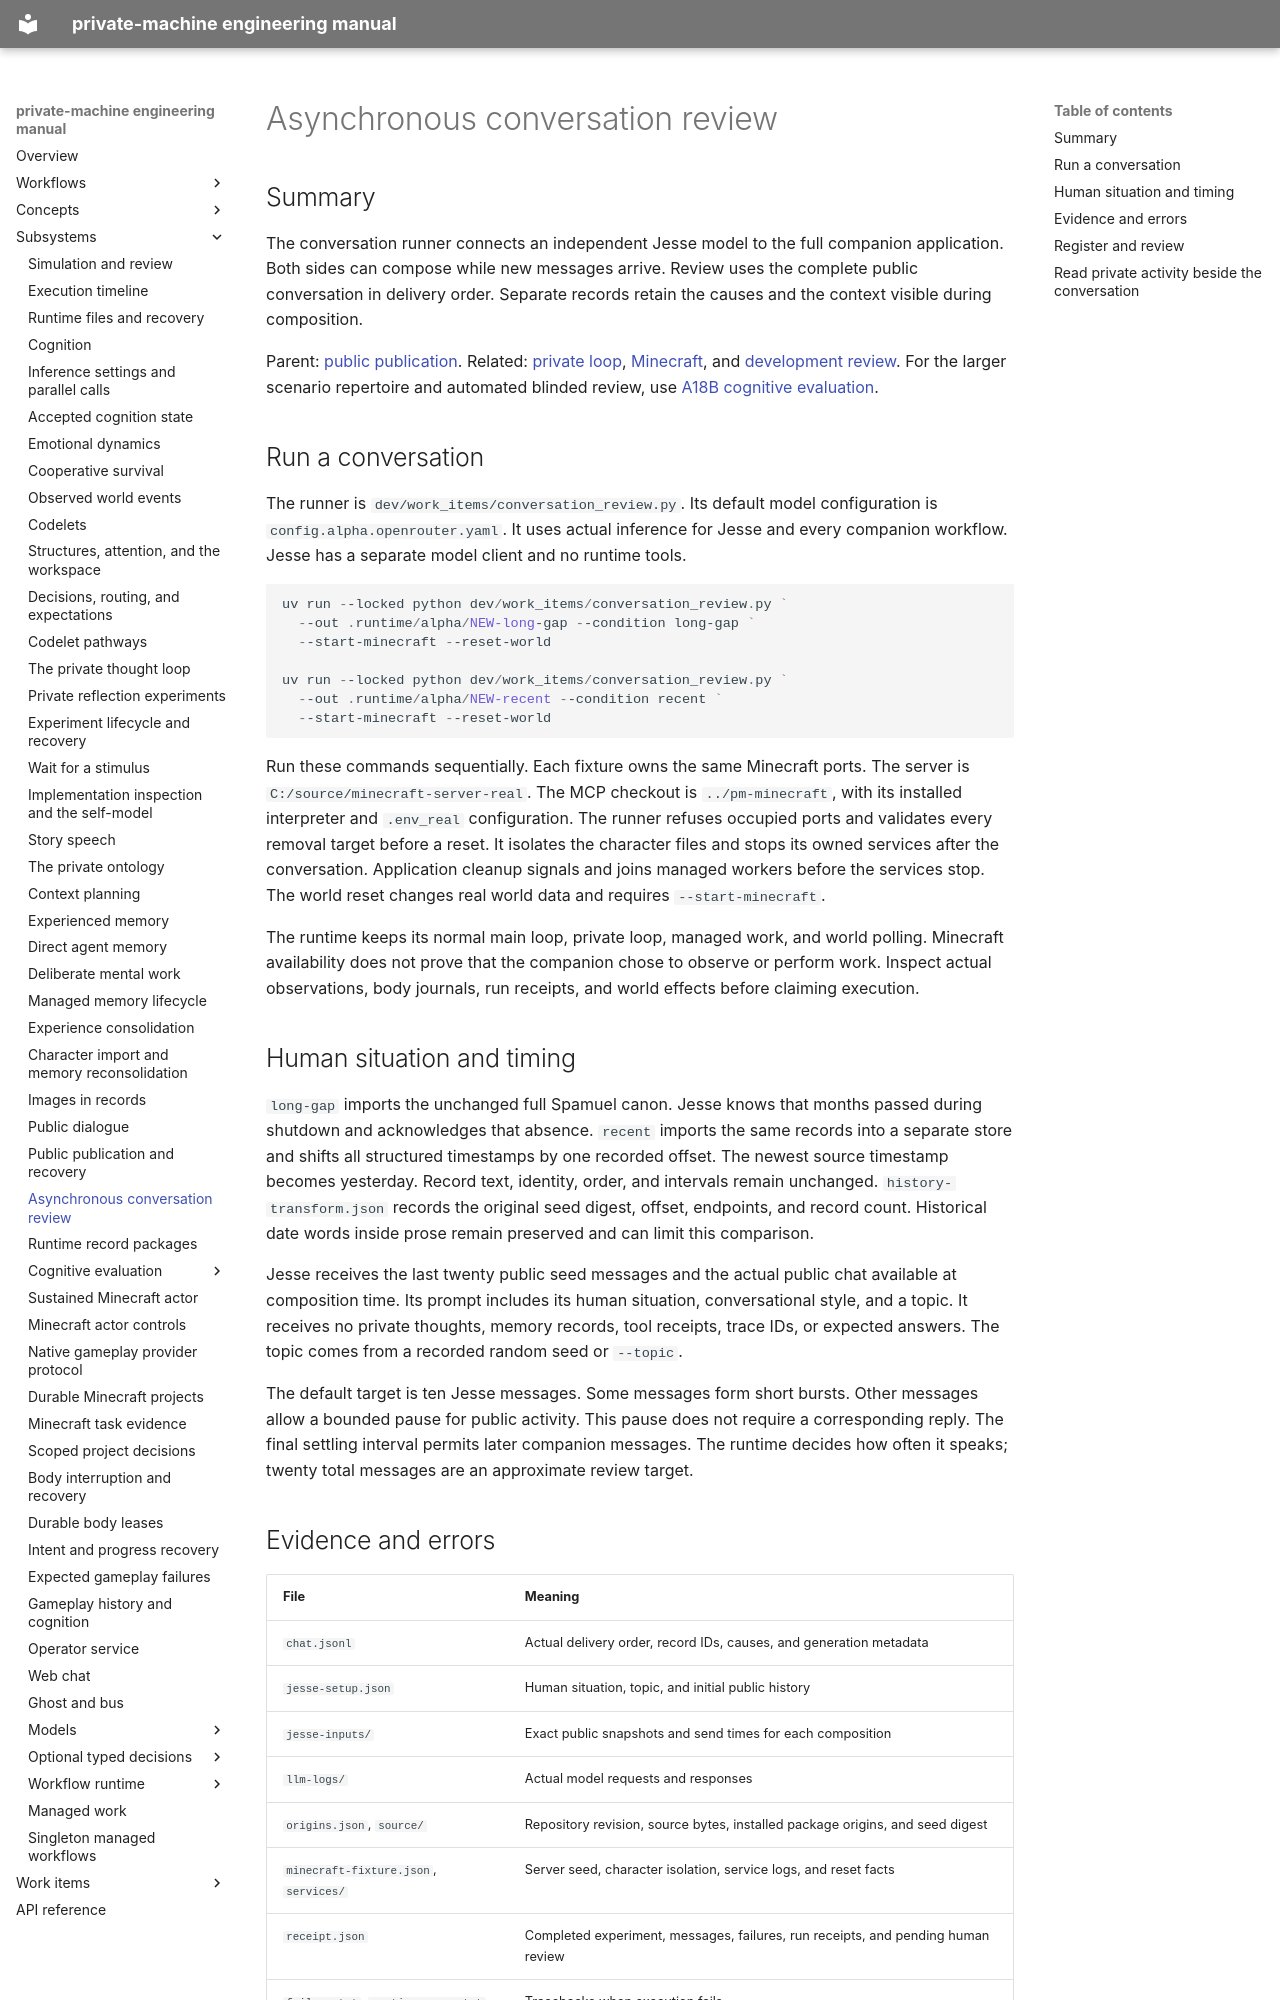

repository: flamingrickpat/private-machine · page: subsystems/async-conversation-review.html · generator: mkdocs

# Asynchronous conversation review

## Summary

The conversation runner connects an independent Jesse model to the full companion application.
Both sides can compose while new messages arrive.
Review uses the complete public conversation in delivery order.
Separate records retain the causes and the context visible during composition.

Parent: [public publication](public-publication.md).
Related: [private loop](private-loop.md), [Minecraft](minecraft-actor-controls.md), and [development review](../workflows/development.md).
For the larger scenario repertoire and automated blinded review, use [A18B cognitive evaluation](cognitive-evaluation.md).

## Run a conversation

The runner is `dev/work_items/conversation_review.py`.
Its default model configuration is `config.alpha.openrouter.yaml`.
It uses actual inference for Jesse and every companion workflow.
Jesse has a separate model client and no runtime tools.

```powershell
uv run --locked python dev/work_items/conversation_review.py `
  --out .runtime/alpha/NEW-long-gap --condition long-gap `
  --start-minecraft --reset-world

uv run --locked python dev/work_items/conversation_review.py `
  --out .runtime/alpha/NEW-recent --condition recent `
  --start-minecraft --reset-world
```

Run these commands sequentially. Each fixture owns the same Minecraft ports.
The server is `C:/source/minecraft-server-real`.
The MCP checkout is `../pm-minecraft`, with its installed interpreter and `.env_real` configuration.
The runner refuses occupied ports and validates every removal target before a reset.
It isolates the character files and stops its owned services after the conversation.
Application cleanup signals and joins managed workers before the services stop.
The world reset changes real world data and requires `--start-minecraft`.

The runtime keeps its normal main loop, private loop, managed work, and world polling.
Minecraft availability does not prove that the companion chose to observe or perform work.
Inspect actual observations, body journals, run receipts, and world effects before claiming execution.

## Human situation and timing

`long-gap` imports the unchanged full Spamuel canon.
Jesse knows that months passed during shutdown and acknowledges that absence.
`recent` imports the same records into a separate store and shifts all structured timestamps by one recorded offset.
The newest source timestamp becomes yesterday.
Record text, identity, order, and intervals remain unchanged.
`history-transform.json` records the original seed digest, offset, endpoints, and record count.
Historical date words inside prose remain preserved and can limit this comparison.

Jesse receives the last twenty public seed messages and the actual public chat available at composition time.
Its prompt includes its human situation, conversational style, and a topic.
It receives no private thoughts, memory records, tool receipts, trace IDs, or expected answers.
The topic comes from a recorded random seed or `--topic`.

The default target is ten Jesse messages.
Some messages form short bursts. Other messages allow a bounded pause for public activity.
This pause does not require a corresponding reply.
The final settling interval permits later companion messages.
The runtime decides how often it speaks; twenty total messages are an approximate review target.
